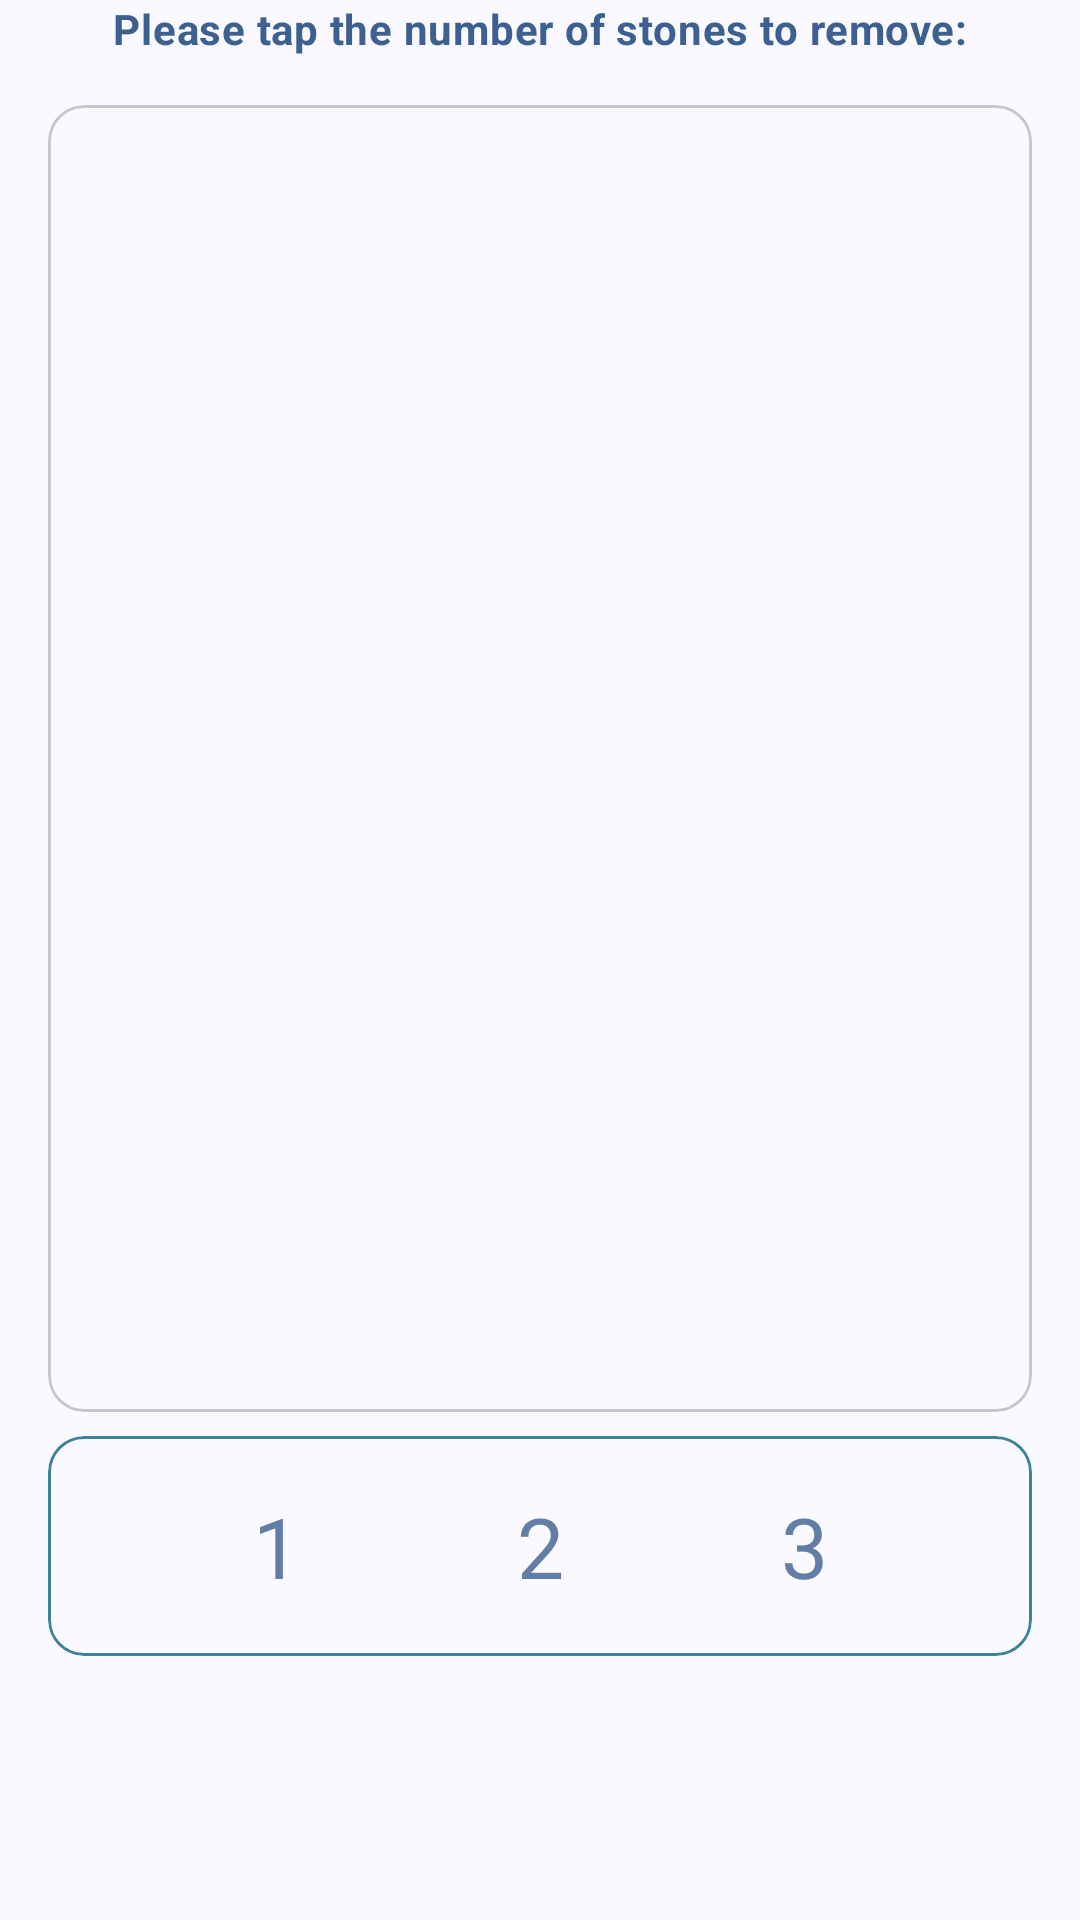

Reconstruct the res/layout file that produces this screen, plus the resources it refers to.
<!-- AndroidManifest.xml: application theme AppTheme -->
<!-- res/layout/content_main.xml -->
<?xml version="1.0" encoding="utf-8"?>
<androidx.constraintlayout.widget.ConstraintLayout
    xmlns:android="http://schemas.android.com/apk/res/android"
    xmlns:app="http://schemas.android.com/apk/res-auto"
    android:layout_width="match_parent"
    android:layout_height="match_parent"
    app:layout_behavior="@string/appbar_scrolling_view_behavior">

    
    <include
        android:id="@+id/include_instruction_bar"
        layout="@layout/main_include_instruction_bar"
        android:layout_width="0dp"
        android:layout_height="wrap_content"
        app:layout_constraintTop_toTopOf="parent"
        app:layout_constraintStart_toStartOf="parent"
        app:layout_constraintEnd_toEndOf="parent" />

    
    <include
        android:id="@+id/include_card_buttons_and_image"
        layout="@layout/main_include_all_content_items"
        android:layout_width="0dp"
        android:layout_height="0dp"
        app:layout_constraintTop_toBottomOf="@id/include_instruction_bar"
        app:layout_constraintBottom_toTopOf="@id/bottom_spacer"
        app:layout_constraintStart_toStartOf="parent"
        app:layout_constraintEnd_toEndOf="parent" />

    
    <View
        android:id="@+id/bottom_spacer"
        android:layout_width="0dp"
        android:layout_height="?attr/actionBarSize"
        app:layout_constraintBottom_toBottomOf="parent"
        app:layout_constraintStart_toStartOf="parent"
        app:layout_constraintEnd_toEndOf="parent" />

</androidx.constraintlayout.widget.ConstraintLayout>
<!-- res/layout/main_include_instruction_bar.xml (included above) -->
<?xml version="1.0" encoding="utf-8"?>
<com.google.android.material.appbar.AppBarLayout
    xmlns:android="http://schemas.android.com/apk/res/android"
    xmlns:app="http://schemas.android.com/apk/res-auto"
    xmlns:tools="http://schemas.android.com/tools"
    android:id="@+id/top_bar"
    android:layout_width="match_parent"
    android:layout_height="?actionBarSize"
    android:gravity="center"
    app:layout_constraintStart_toStartOf="parent"
    app:layout_constraintTop_toTopOf="parent"
    tools:showIn="@layout/content_main"
    >
    <TextView
        android:layout_width="match_parent"
        android:layout_height="wrap_content"
        android:gravity="center"
        android:textColor="?attr/colorPrimary"
        android:text="@string/banner_text"
        android:textAppearance="@style/TextAppearance.Material3.BodyMedium"
        android:textStyle="bold" />
</com.google.android.material.appbar.AppBarLayout>
<!-- res/layout/main_include_all_content_items.xml (included above) -->
<?xml version="1.0" encoding="utf-8"?>
<androidx.constraintlayout.widget.ConstraintLayout
    xmlns:android="http://schemas.android.com/apk/res/android"
    xmlns:app="http://schemas.android.com/apk/res-auto"
    android:layout_width="match_parent"
    android:layout_height="match_parent"
    android:padding="16dp">

    
    <include
        android:id="@+id/card_image_view_stones"
        layout="@layout/multi_include_card_image_stones"
        android:layout_width="0dp"
        android:layout_height="0dp"
        app:layout_constraintTop_toTopOf="parent"
        app:layout_constraintBottom_toTopOf="@id/card_buttons"
        app:layout_constraintStart_toStartOf="parent"
        app:layout_constraintEnd_toEndOf="parent" />

    
    <include
        android:id="@+id/card_buttons"
        layout="@layout/main_include_card_buttons"
        android:layout_width="0dp"
        android:layout_height="wrap_content"
        android:layout_marginTop="8dp"
        android:layout_marginBottom="8dp"
        app:layout_constraintTop_toBottomOf="@id/card_image_view_stones"
        app:layout_constraintBottom_toBottomOf="parent"
        app:layout_constraintStart_toStartOf="parent"
        app:layout_constraintEnd_toEndOf="parent" />

</androidx.constraintlayout.widget.ConstraintLayout>
<!-- res/layout/multi_include_card_image_stones.xml (included above) -->
<?xml version="1.0" encoding="utf-8"?>
<com.google.android.material.card.MaterialCardView
    xmlns:android="http://schemas.android.com/apk/res/android"
    xmlns:app="http://schemas.android.com/apk/res-auto"
    android:id="@+id/card_image_view_stones"
    android:layout_width="match_parent"
    android:layout_height="0dp"
    android:layout_margin="@dimen/default_activity_margin"
    android:layout_marginBottom="?attr/actionBarSize"
    app:layout_constraintTop_toBottomOf="@+id/top_bar"
    app:layout_constraintBottom_toBottomOf="parent">

    <androidx.constraintlayout.widget.ConstraintLayout
        android:layout_width="match_parent"
        android:layout_height="match_parent">

        
        <ImageView
            android:id="@+id/image_view_stones"
            android:layout_width="0dp"
            android:layout_height="0dp"
            android:scaleType="fitXY"
            android:src="@drawable/stones_13"
            android:alpha="0.4"
            app:layout_constraintTop_toTopOf="parent"
            app:layout_constraintBottom_toBottomOf="parent"
            app:layout_constraintStart_toStartOf="parent"
            app:layout_constraintEnd_toEndOf="parent"/>

    </androidx.constraintlayout.widget.ConstraintLayout>
</com.google.android.material.card.MaterialCardView>
<!-- res/layout/main_include_card_buttons.xml (included above) -->
<?xml version="1.0" encoding="utf-8"?>
<com.google.android.material.card.MaterialCardView
    xmlns:android="http://schemas.android.com/apk/res/android"
    xmlns:app="http://schemas.android.com/apk/res-auto"
    android:id="@+id/card_buttons"
    style="@style/Widget.Material3.CardView.Outlined"
    android:layout_width="0dp"
    android:layout_height="wrap_content"
    android:layout_margin="@dimen/default_activity_margin"
    android:alpha=".8"
    android:layout_marginBottom="?attr/actionBarSize"
    app:layout_constraintBottom_toTopOf="@id/bottom_spacer"
    app:layout_constraintStart_toStartOf="parent"
    app:layout_constraintEnd_toEndOf="parent"
    app:strokeColor="?attr/colorSecondary"
    >

    <LinearLayout
        android:layout_width="match_parent"
        android:layout_height="wrap_content"
        android:orientation="horizontal"
        android:gravity="center"
        android:padding="8dp">

        <Button
            android:id="@+id/button_one"
            style="@style/BorderlessButton13Stones"
            android:onClick="pick123"
            android:text="@string/one" />

        <Button
            android:id="@+id/button_two"
            android:layout_width="wrap_content"
            android:layout_height="wrap_content"
            android:onClick="pick123"
            style="@style/BorderlessButton13Stones"
            android:text="@string/two" />

        <Button
            android:id="@+id/button_three"
            android:layout_width="wrap_content"
            style="@style/BorderlessButton13Stones"
            android:layout_height="wrap_content"
            android:onClick="pick123"
            android:text="@string/three" />

    </LinearLayout>

</com.google.android.material.card.MaterialCardView>
<!-- resources referenced by this layout -->
<resources>
  <string name="banner_text">Please tap the number of stones to remove:</string>
  <string name="one">1</string>
  <string name="three">3</string>
  <string name="two">2</string>
  <style name="BorderlessButton13Stones" parent="Widget.Material3.Button.TextButton">
          <item name="android:layout_width">wrap_content</item>
          <item name="android:layout_height">wrap_content</item>
          <item name="android:textAppearance">@style/TextAppearance.Material3.HeadlineMedium</item>
          <item name="android:textColor">@color/button_color_selector</item>
      </style>
  <color name="md_theme_primary">#3C6090</color>
  <color name="md_theme_onPrimary">#FFFFFF</color>
  <color name="md_theme_primaryContainer">#D4E3FF</color>
  <color name="md_theme_onPrimaryContainer">#224876</color>
  <color name="md_theme_secondary">#0D6681</color>
  <color name="md_theme_onSecondary">#FFFFFF</color>
  <color name="md_theme_secondaryContainer">#BBE9FF</color>
  <color name="md_theme_onSecondaryContainer">#004D62</color>
  <color name="md_theme_tertiary">#316A41</color>
  <color name="md_theme_onTertiary">#FFFFFF</color>
  <color name="md_theme_tertiaryContainer">#B4F1BE</color>
  <color name="md_theme_onTertiaryContainer">#17512C</color>
  <color name="md_theme_error">#BA1A1A</color>
  <color name="md_theme_errorContainer">#FFDAD6</color>
  <color name="md_theme_onError">#FFFFFF</color>
  <color name="md_theme_onErrorContainer">#93000A</color>
  <color name="md_theme_background">#F9F9FF</color>
  <color name="md_theme_onBackground">#191C20</color>
  <color name="md_theme_surface">#F9F9FF</color>
  <color name="md_theme_onSurface">#191C20</color>
  <color name="md_theme_surfaceVariant">#E0E2EC</color>
  <color name="md_theme_onSurfaceVariant">#43474E</color>
  <color name="md_theme_outline">#74777F</color>
  <color name="md_theme_inverseOnSurface">#F0F0F7</color>
  <color name="md_theme_inverseSurface">#2E3035</color>
  <color name="md_theme_inversePrimary">#A5C8FF</color>
</resources>
